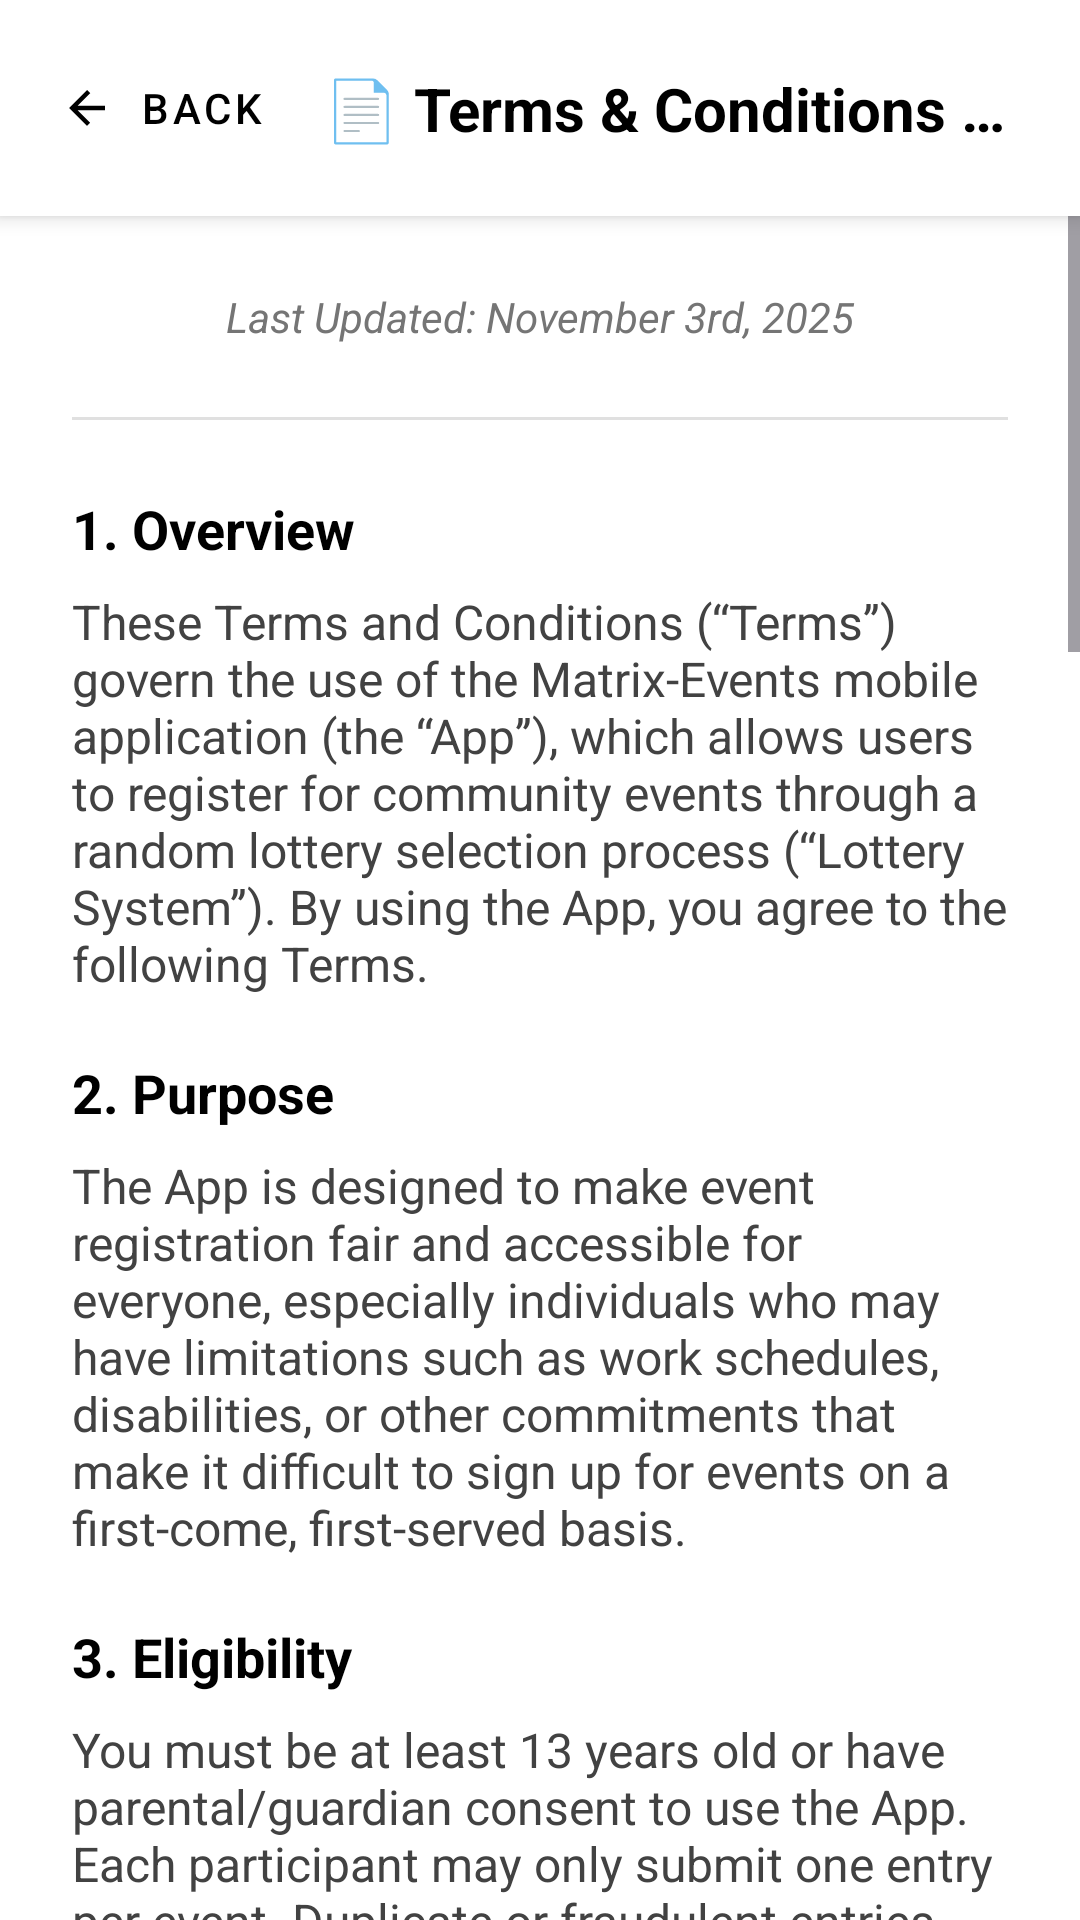

Write the Android layout XML for this screen, with the resource values it uses.
<!-- AndroidManifest.xml: application theme Theme.Matrixevents -->
<!-- res/layout/fragment_terms_conditions.xml -->
<?xml version="1.0" encoding="utf-8"?>
<androidx.constraintlayout.widget.ConstraintLayout xmlns:android="http://schemas.android.com/apk/res/android"
    xmlns:app="http://schemas.android.com/apk/res-auto"
    android:layout_width="match_parent"
    android:layout_height="match_parent"
    android:background="@color/white">

    <androidx.constraintlayout.widget.ConstraintLayout
        android:id="@+id/terms_top_bar"
        android:layout_width="match_parent"
        android:layout_height="wrap_content"
        android:background="@color/white"
        android:elevation="4dp"
        android:padding="12dp"
        app:layout_constraintTop_toTopOf="parent"
        app:layout_constraintStart_toStartOf="parent"
        app:layout_constraintEnd_toEndOf="parent">

        <com.google.android.material.button.MaterialButton
            android:id="@+id/terms_back_button_top"
            style="@style/Widget.MaterialComponents.Button.TextButton"
            android:layout_width="wrap_content"
            android:layout_height="wrap_content"
            android:text="Back"
            android:textColor="@android:color/black"
            app:icon="@drawable/abc_ic_ab_back_material"
            app:iconTint="@android:color/black"
            app:layout_constraintStart_toStartOf="parent"
            app:layout_constraintTop_toTopOf="parent"
            app:layout_constraintBottom_toBottomOf="parent"/>

        <TextView
            android:id="@+id/terms_title_textview"
            android:layout_width="0dp"
            android:layout_height="wrap_content"
            android:layout_marginStart="8dp"
            android:layout_marginEnd="8dp"
            android:ellipsize="end"
            android:maxLines="1"
            android:text="@string/terms_conditions_title"
            android:textColor="@android:color/black"
            android:textSize="20sp"
            android:textStyle="bold"
            app:layout_constraintBottom_toBottomOf="parent"
            app:layout_constraintEnd_toEndOf="parent"
            app:layout_constraintStart_toEndOf="@id/terms_back_button_top"
            app:layout_constraintTop_toTopOf="parent" />

    </androidx.constraintlayout.widget.ConstraintLayout>

    <ScrollView
        android:layout_width="match_parent"
        android:layout_height="0dp"
        android:fillViewport="true"
        android:scrollbars="vertical"
        app:layout_constraintTop_toBottomOf="@id/terms_top_bar"
        app:layout_constraintBottom_toBottomOf="parent">

        <LinearLayout
            android:layout_width="match_parent"
            android:layout_height="wrap_content"
            android:orientation="vertical"
            android:paddingStart="24dp"
            android:paddingTop="24dp"
            android:paddingEnd="24dp"
            android:paddingBottom="32dp">

            <TextView
                android:layout_width="match_parent"
                android:layout_height="wrap_content"
                android:layout_marginBottom="24dp"
                android:gravity="center_horizontal"
                android:text="@string/last_updated"
                android:textSize="14sp"
                android:textStyle="italic"
                android:textColor="#757575"/>

            <View
                android:layout_width="match_parent"
                android:layout_height="1dp"
                android:layout_marginBottom="24dp"
                android:background="#E0E0E0" />

            <TextView
                android:layout_width="match_parent"
                android:layout_height="wrap_content"
                android:layout_marginBottom="8dp"
                android:text="@string/section1_header"
                android:textColor="@color/black"
                android:textSize="18sp"
                android:textStyle="bold" />

            <TextView
                android:layout_width="match_parent"
                android:layout_height="wrap_content"
                android:layout_marginBottom="20dp"
                android:text="@string/section1_text"
                android:textColor="#424242"
                android:textSize="16sp" />

            <TextView
                android:layout_width="match_parent"
                android:layout_height="wrap_content"
                android:layout_marginBottom="8dp"
                android:text="@string/section2_header"
                android:textColor="@color/black"
                android:textSize="18sp"
                android:textStyle="bold" />

            <TextView
                android:layout_width="match_parent"
                android:layout_height="wrap_content"
                android:layout_marginBottom="20dp"
                android:text="@string/section2_text"
                android:textColor="#424242"
                android:textSize="16sp" />

            <TextView
                android:layout_width="match_parent"
                android:layout_height="wrap_content"
                android:layout_marginBottom="8dp"
                android:text="@string/section3_header"
                android:textColor="@color/black"
                android:textSize="18sp"
                android:textStyle="bold" />

            <TextView
                android:layout_width="match_parent"
                android:layout_height="wrap_content"
                android:layout_marginBottom="20dp"
                android:text="@string/section3_text"
                android:textColor="#424242"
                android:textSize="16sp" />

            <TextView
                android:layout_width="match_parent"
                android:layout_height="wrap_content"
                android:layout_marginBottom="8dp"
                android:text="@string/section4_header"
                android:textColor="@color/black"
                android:textSize="18sp"
                android:textStyle="bold" />

            <TextView
                android:layout_width="match_parent"
                android:layout_height="wrap_content"
                android:layout_marginBottom="20dp"
                android:text="@string/section4_text"
                android:textColor="#424242"
                android:textSize="16sp" />

            <TextView
                android:layout_width="match_parent"
                android:layout_height="wrap_content"
                android:layout_marginBottom="8dp"
                android:text="@string/section5_header"
                android:textColor="@color/black"
                android:textSize="18sp"
                android:textStyle="bold" />

            <TextView
                android:layout_width="match_parent"
                android:layout_height="wrap_content"
                android:layout_marginBottom="20dp"
                android:text="@string/section5_text"
                android:textColor="#424242"
                android:textSize="16sp" />

            <TextView
                android:layout_width="match_parent"
                android:layout_height="wrap_content"
                android:layout_marginBottom="8dp"
                android:text="@string/section6_header"
                android:textColor="@color/black"
                android:textSize="18sp"
                android:textStyle="bold" />

            <TextView
                android:layout_width="match_parent"
                android:layout_height="wrap_content"
                android:layout_marginBottom="20dp"
                android:text="@string/section6_text"
                android:textColor="#424242"
                android:textSize="16sp" />

            <TextView
                android:layout_width="match_parent"
                android:layout_height="wrap_content"
                android:layout_marginBottom="8dp"
                android:text="@string/section7_header"
                android:textColor="@color/black"
                android:textSize="18sp"
                android:textStyle="bold" />

            <TextView
                android:layout_width="match_parent"
                android:layout_height="wrap_content"
                android:layout_marginBottom="20dp"
                android:text="@string/section7_text"
                android:textColor="#424242"
                android:textSize="16sp" />

            <TextView
                android:layout_width="match_parent"
                android:layout_height="wrap_content"
                android:layout_marginBottom="8dp"
                android:text="@string/section8_header"
                android:textColor="@color/black"
                android:textSize="18sp"
                android:textStyle="bold" />

            <TextView
                android:layout_width="match_parent"
                android:layout_height="wrap_content"
                android:layout_marginBottom="20dp"
                android:text="@string/section8_text"
                android:textColor="#424242"
                android:textSize="16sp" />

            <TextView
                android:layout_width="match_parent"
                android:layout_height="wrap_content"
                android:layout_marginBottom="8dp"
                android:text="@string/section9_header"
                android:textColor="@color/black"
                android:textSize="18sp"
                android:textStyle="bold" />

            <TextView
                android:layout_width="match_parent"
                android:layout_height="wrap_content"
                android:layout_marginBottom="20dp"
                android:text="@string/section9_text"
                android:textColor="#424242"
                android:textSize="16sp" />

            <TextView
                android:layout_width="match_parent"
                android:layout_height="wrap_content"
                android:layout_marginBottom="8dp"
                android:text="@string/section10_header"
                android:textColor="@color/black"
                android:textSize="18sp"
                android:textStyle="bold" />

            <TextView
                android:layout_width="match_parent"
                android:layout_height="wrap_content"
                android:layout_marginBottom="20dp"
                android:text="@string/section10_text"
                android:textColor="#424242"
                android:textSize="16sp" />

            <TextView
                android:layout_width="match_parent"
                android:layout_height="wrap_content"
                android:layout_marginBottom="8dp"
                android:text="@string/section11_header"
                android:textColor="@color/black"
                android:textSize="18sp"
                android:textStyle="bold" />

            <TextView
                android:layout_width="match_parent"
                android:layout_height="wrap_content"
                android:layout_marginBottom="20dp"
                android:text="@string/section11_text"
                android:textColor="#424242"
                android:textSize="16sp" />

            <TextView
                android:layout_width="match_parent"
                android:layout_height="wrap_content"
                android:layout_marginBottom="8dp"
                android:text="@string/section12_header"
                android:textColor="@color/black"
                android:textSize="18sp"
                android:textStyle="bold" />

            <TextView
                android:layout_width="match_parent"
                android:layout_height="wrap_content"
                android:layout_marginBottom="32dp"
                android:text="@string/section12_text"
                android:textColor="#424242"
                android:textSize="16sp" />

            <View
                android:layout_width="match_parent"
                android:layout_height="1dp"
                android:background="#E0E0E0"
                android:layout_marginBottom="16dp"/>

        </LinearLayout>
    </ScrollView>
</androidx.constraintlayout.widget.ConstraintLayout>
<!-- resources referenced by this layout -->
<resources>
  <color name="black">#FF000000</color>
  <color name="white">#FFFFFFFF</color>
  <string name="last_updated">Last Updated: November 3rd, 2025</string>
  <string name="section10_header">10. Limitation of Liability</string>
  <string name="section10_text">The App and its developers are not responsible for any losses or damages arising from use of the App, missed notifications, or event cancellations. Participation in the lottery does not guarantee selection.</string>
  <string name="section11_header">11. Modifications to Terms</string>
  <string name="section11_text">These Terms may be updated periodically. Continued use of the App after updates are posted constitutes acceptance of the new Terms.</string>
  <string name="section12_header">12. Contact</string>
  <string name="section12_text">If you have questions about these Terms or the lottery system, please contact us at team_matrix@gmail.com.</string>
  <string name="section1_header">1. Overview</string>
  <string name="section1_text">These Terms and Conditions (“Terms”) govern the use of the Matrix-Events mobile application (the “App”), which allows users to register for community events through a random lottery selection process (“Lottery System”). By using the App, you agree to the following Terms.</string>
  <string name="section2_header">2. Purpose</string>
  <string name="section2_text">The App is designed to make event registration fair and accessible for everyone, especially individuals who may have limitations such as work schedules, disabilities, or other commitments that make it difficult to sign up for events on a first-come, first-served basis.</string>
  <string name="section3_header">3. Eligibility</string>
  <string name="section3_text">You must be at least 13 years old or have parental/guardian consent to use the App. Each participant may only submit one entry per event. Duplicate or fraudulent entries may be removed at the discretion of the event organizer.</string>
  <string name="section4_header">4. Lottery Selection Process</string>
  <string name="section5_header">5. Organizer Responsibilities</string>
  <string name="section5_text">Event organizers are responsible for providing accurate event information, confirming selected participants, and managing cancellations or replacements. Organizers agree to conduct lotteries fairly using the App’s built-in random selection system.</string>
  <string name="section6_header">6. User Responsibilities</string>
  <string name="section6_text">Users must provide accurate information when signing up for events. If selected, users must confirm or decline their spot within the specified time. Failure to respond may result in losing the selection, and another participant may be chosen.</string>
  <string name="section7_header">7. Fair Use</string>
  <string name="section7_text">Any attempts to manipulate or unfairly influence the lottery process, including creating duplicate accounts or providing false information, may result in suspension or removal from the App.</string>
  <string name="section8_header">8. Privacy</string>
  <string name="section8_text">Your personal information is used solely for the purpose of event registration and communication regarding lotteries. No personal data will be shared with third parties except as required by law.</string>
  <string name="section9_header">9. Cancellation and Replacement</string>
  <string name="section9_text">If a confirmed participant cancels, the organizer may trigger a new draw from the waiting list. The replacement participant will be notified and given the same confirmation opportunity as the original selection.</string>
  <string name="terms_conditions_title">📄 Terms &amp; Conditions — Event Lottery System</string>
</resources>
